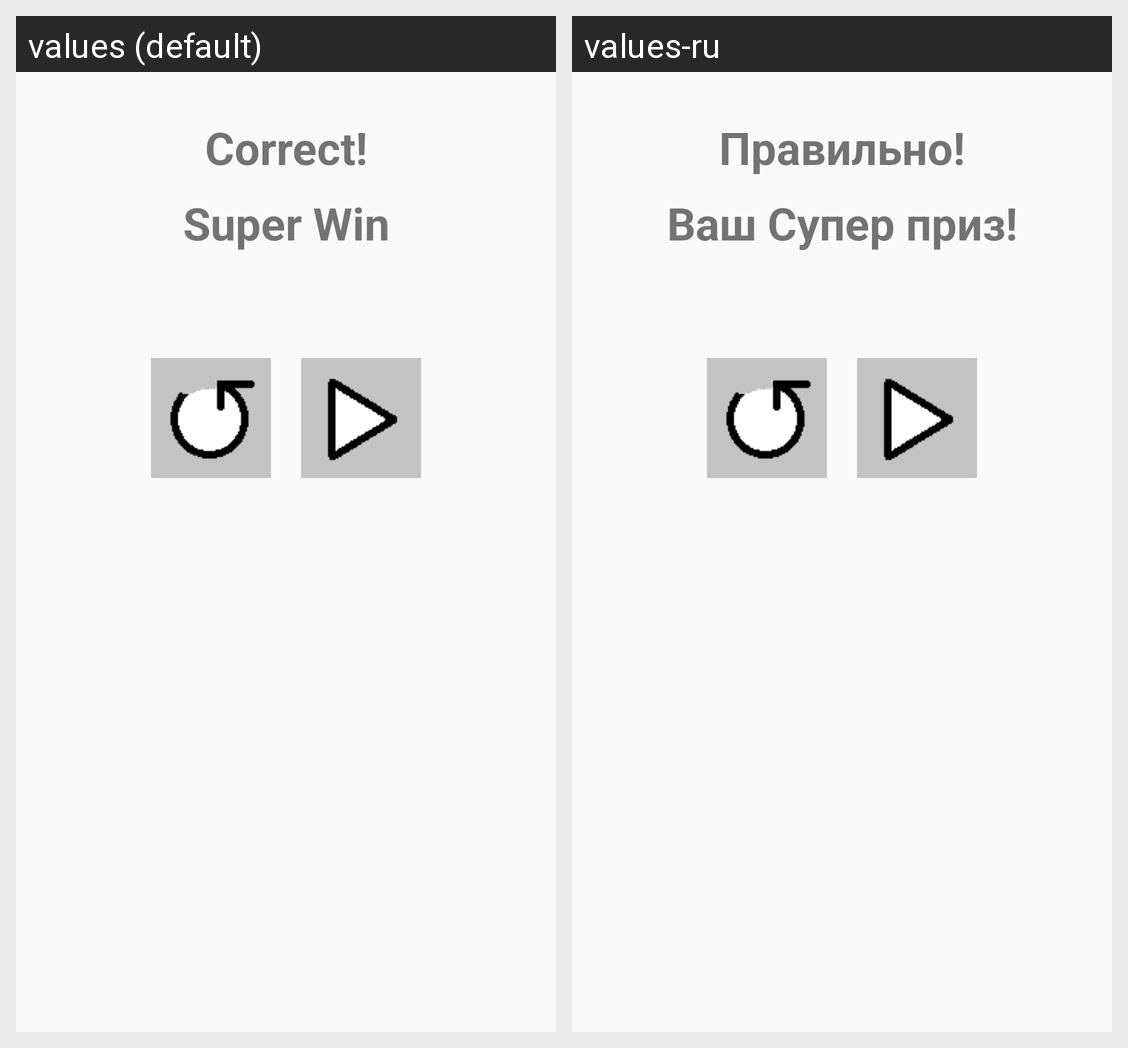

For this localized Android screen grid, give each drawn string resource with its value in every locale shown.
Android screen res/layout/fragment_superwin_dialog_flying_text.xml rendered under 2 locales, left to right: values (default), values-ru. Device: Nexus 5 (rendered at 1080×1920; each locale shown at half size, 540×960, under a caption strip naming it); theme AppTheme.
Strings drawn on this screen, with the default value and each locale's value (text and hints the layout hard-codes, and strings that could not be matched under every locale, appear in the picture but are not listed):

Correct
  values: Correct!
  values-ru: Правильно!

SuperWin
  values: Super Win
  values-ru: Ваш Супер приз!
